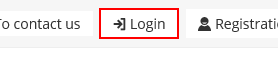
Workflow: Main

Step 1: click on the link 'Login'

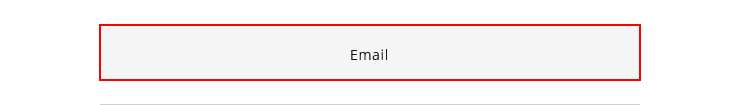
Step 2: type [Username_NT] into the text box 'username'

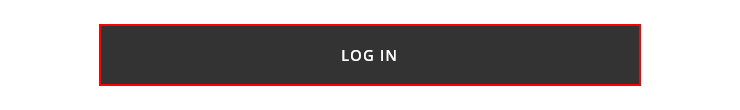
Step 3: click on the button

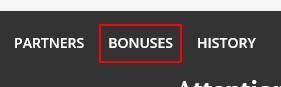
Step 4: click on the link 'Bonuses'

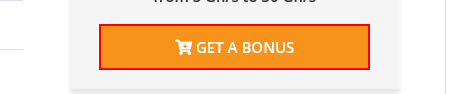
Step 5: click on the button 'get-bonus'

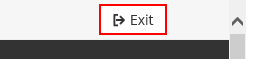
Step 6: click on '*Exit'

Step 7: click on the link 'Login' (same screen as step 1)

Step 8: type [username_AJ] into the text box 'username' (same screen as step 2)

Step 9: click on the button (same screen as step 3)

Step 10: click on the link 'Bonuses' (same screen as step 4)

Step 11: click on the button 'get-bonus' (same screen as step 5)

Step 12: click on 'Exit' (same screen as step 6)
